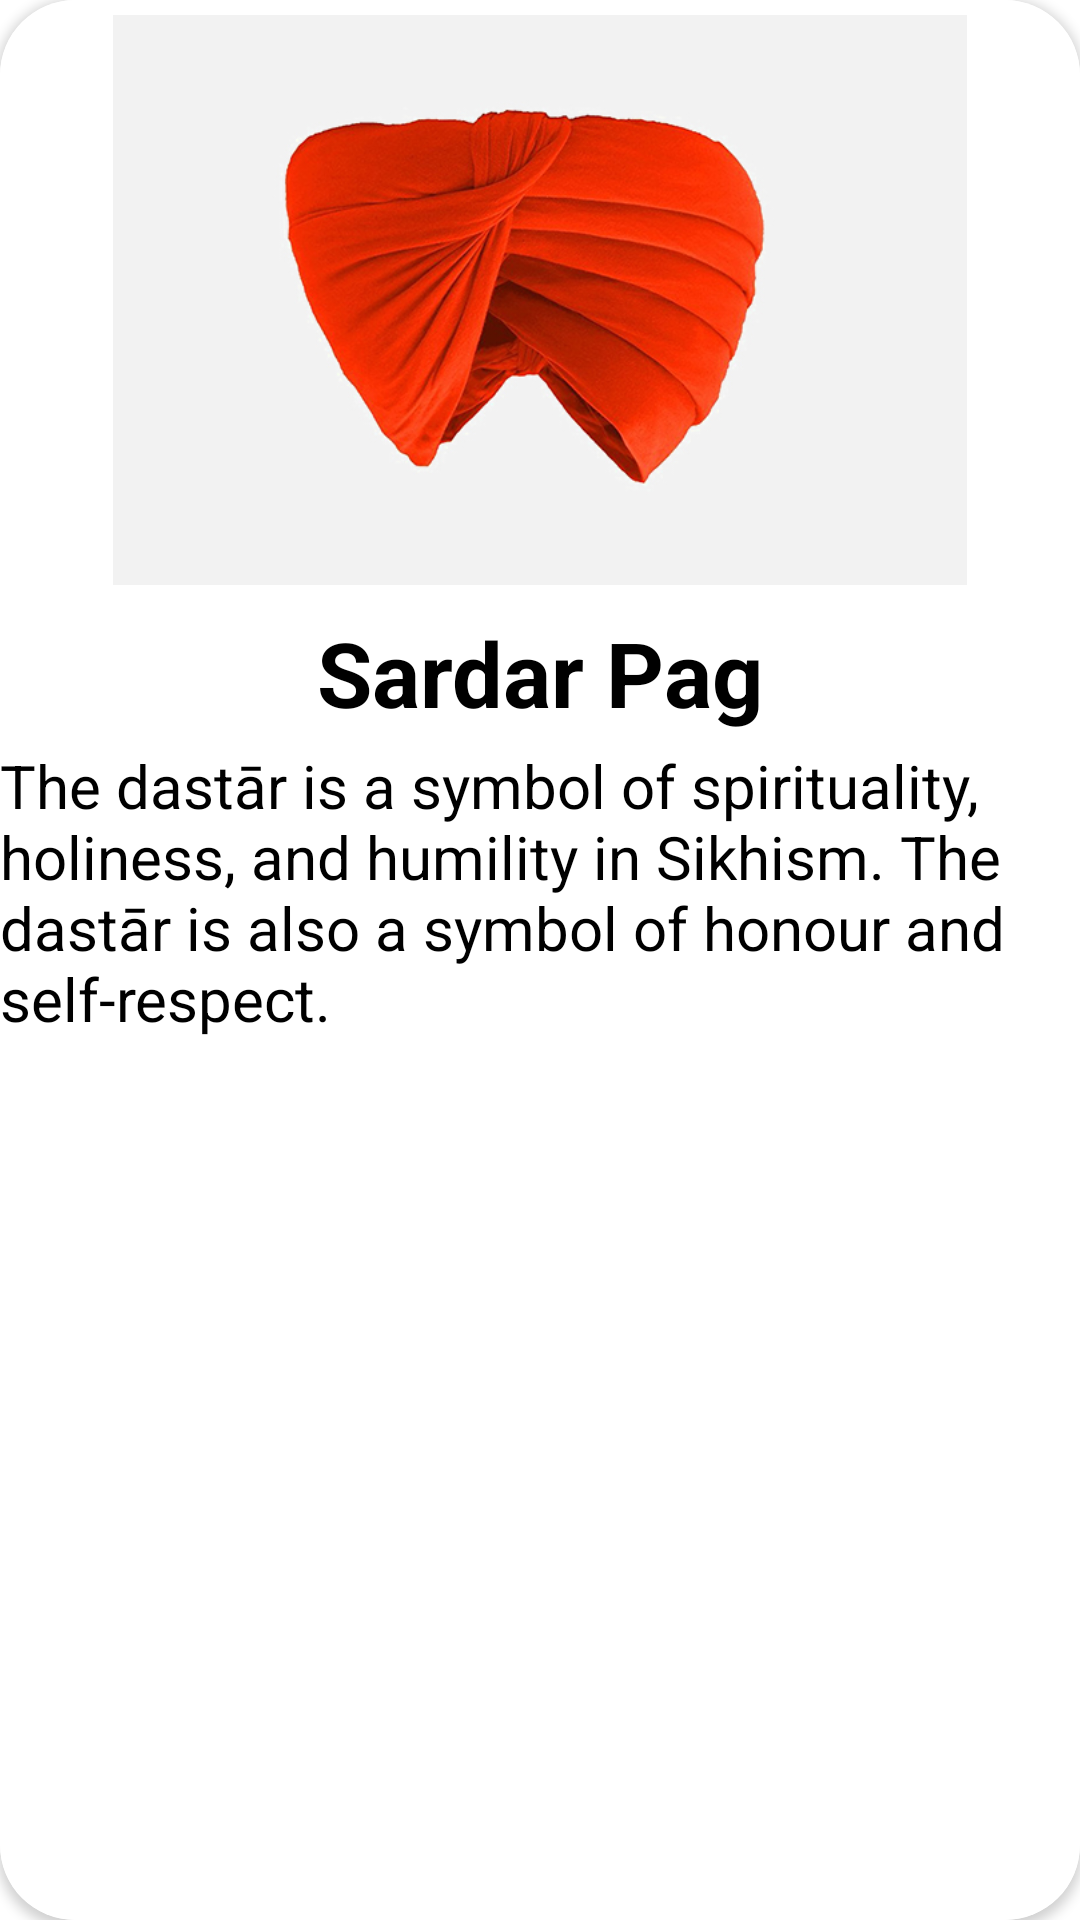

Produce the Android XML layout that renders to this screen, including the resource entries it uses.
<!-- AndroidManifest.xml: application theme Theme.Turban -->
<!-- res/layout/recycler_home_single_element.xml -->
<?xml version="1.0" encoding="utf-8"?>
<androidx.cardview.widget.CardView xmlns:android="http://schemas.android.com/apk/res/android"
    android:layout_width="match_parent"
    android:layout_height="322dp"
    android:id="@+id/turbanCard"
    xmlns:app="http://schemas.android.com/apk/res-auto"
    android:background="#ffffff"
    android:layout_margin="5dp"
    app:cardCornerRadius="25dp">

    <RelativeLayout
        android:layout_width="match_parent"
        android:layout_height="match_parent"
        android:background="@color/white">

        <ImageView
            android:id="@+id/imgBookImage"
            android:layout_width="match_parent"
            android:layout_height="200dp"
            android:padding="5dp"
            android:src="@drawable/turban_sample" />
        <TextView
            android:id="@+id/txtTurbanName"
            android:layout_width="wrap_content"
            android:layout_height="wrap_content"
            android:textColor="@color/black"
            android:text="Sardar Pag"
            android:textStyle="bold"
            android:layout_gravity="center"
            android:layout_below="@id/imgBookImage"
            android:layout_centerHorizontal="true"
            android:textSize="30sp"
            android:layout_margin="4dp"/>
        <TextView
            android:id="@+id/txtTurbanDesc"
            android:layout_width="wrap_content"
            android:layout_height="wrap_content"
            android:textColor="@color/black"
            android:layout_below="@id/txtTurbanName"
            android:layout_centerHorizontal="true"
            android:text="The dastār is a symbol of spirituality, holiness, and humility in Sikhism. The dastār is also a symbol of honour and self-respect."
            android:layout_gravity="center"
            android:textSize="20sp"/>
    </RelativeLayout>
</androidx.cardview.widget.CardView>
<!-- resources referenced by this layout -->
<resources>
  <!-- drawable turban_sample: jpg bitmap (drawable, 88227 bytes) -->
  <style name="Theme.Turban" parent="Theme.MaterialComponents.DayNight.DarkActionBar">
          
          <item name="colorPrimary">@color/black</item>
          <item name="colorPrimaryVariant">@color/black</item>
          <item name="colorOnPrimary">@color/white</item>
          
          <item name="colorSecondary">@color/teal_200</item>
          <item name="colorSecondaryVariant">@color/teal_700</item>
          <item name="colorOnSecondary">@color/black</item>
          
          <item name="android:statusBarColor" tools:targetApi="l">?attr/colorPrimaryVariant</item>
          
      </style>
  <!-- not gathered from this repository: default colours our renderer supplied (Android Studio template values) -->
  <color name="teal_200">#FF03DAC5</color>
  <color name="teal_700">#FF018786</color>
  <color name="black">#FF000000</color>
  <color name="white">#FFFFFFFF</color>
</resources>
